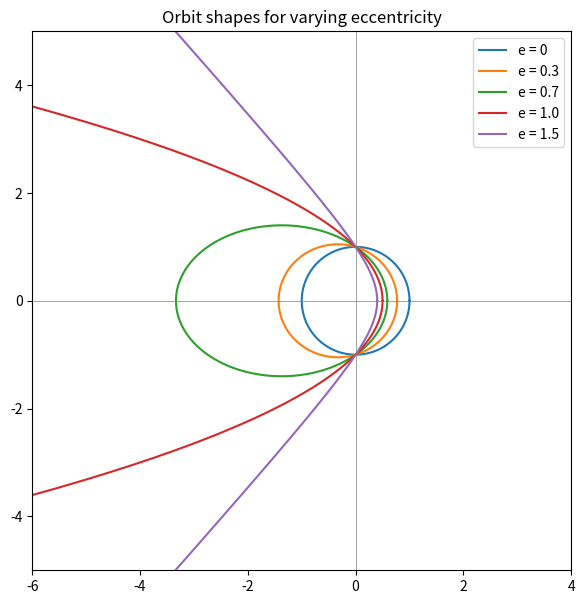

Generate this figure with matplotlib:
import numpy as np
import matplotlib.pyplot as plt

theta = np.linspace(0, 2 * np.pi, 500)
p = 1.0

eccentricities = [0, 0.3, 0.7, 1.0, 1.5]

plt.figure(figsize=(7, 7))
for e in eccentricities:
    r = p / (1 + e * np.cos(theta))
    r = np.where((r > 0) & (r < 10), r, np.nan)  # also cut off huge near-singularity spikes
    x = r * np.cos(theta)
    y = r * np.sin(theta)
    plt.plot(x, y, label=f"e = {e}")

plt.axhline(0, color="gray", linewidth=0.5)
plt.axvline(0, color="gray", linewidth=0.5)
plt.gca().set_aspect("equal")
plt.xlim(-6, 4)
plt.ylim(-5, 5)
plt.legend()
plt.title("Orbit shapes for varying eccentricity")
plt.show()
#testing git push
